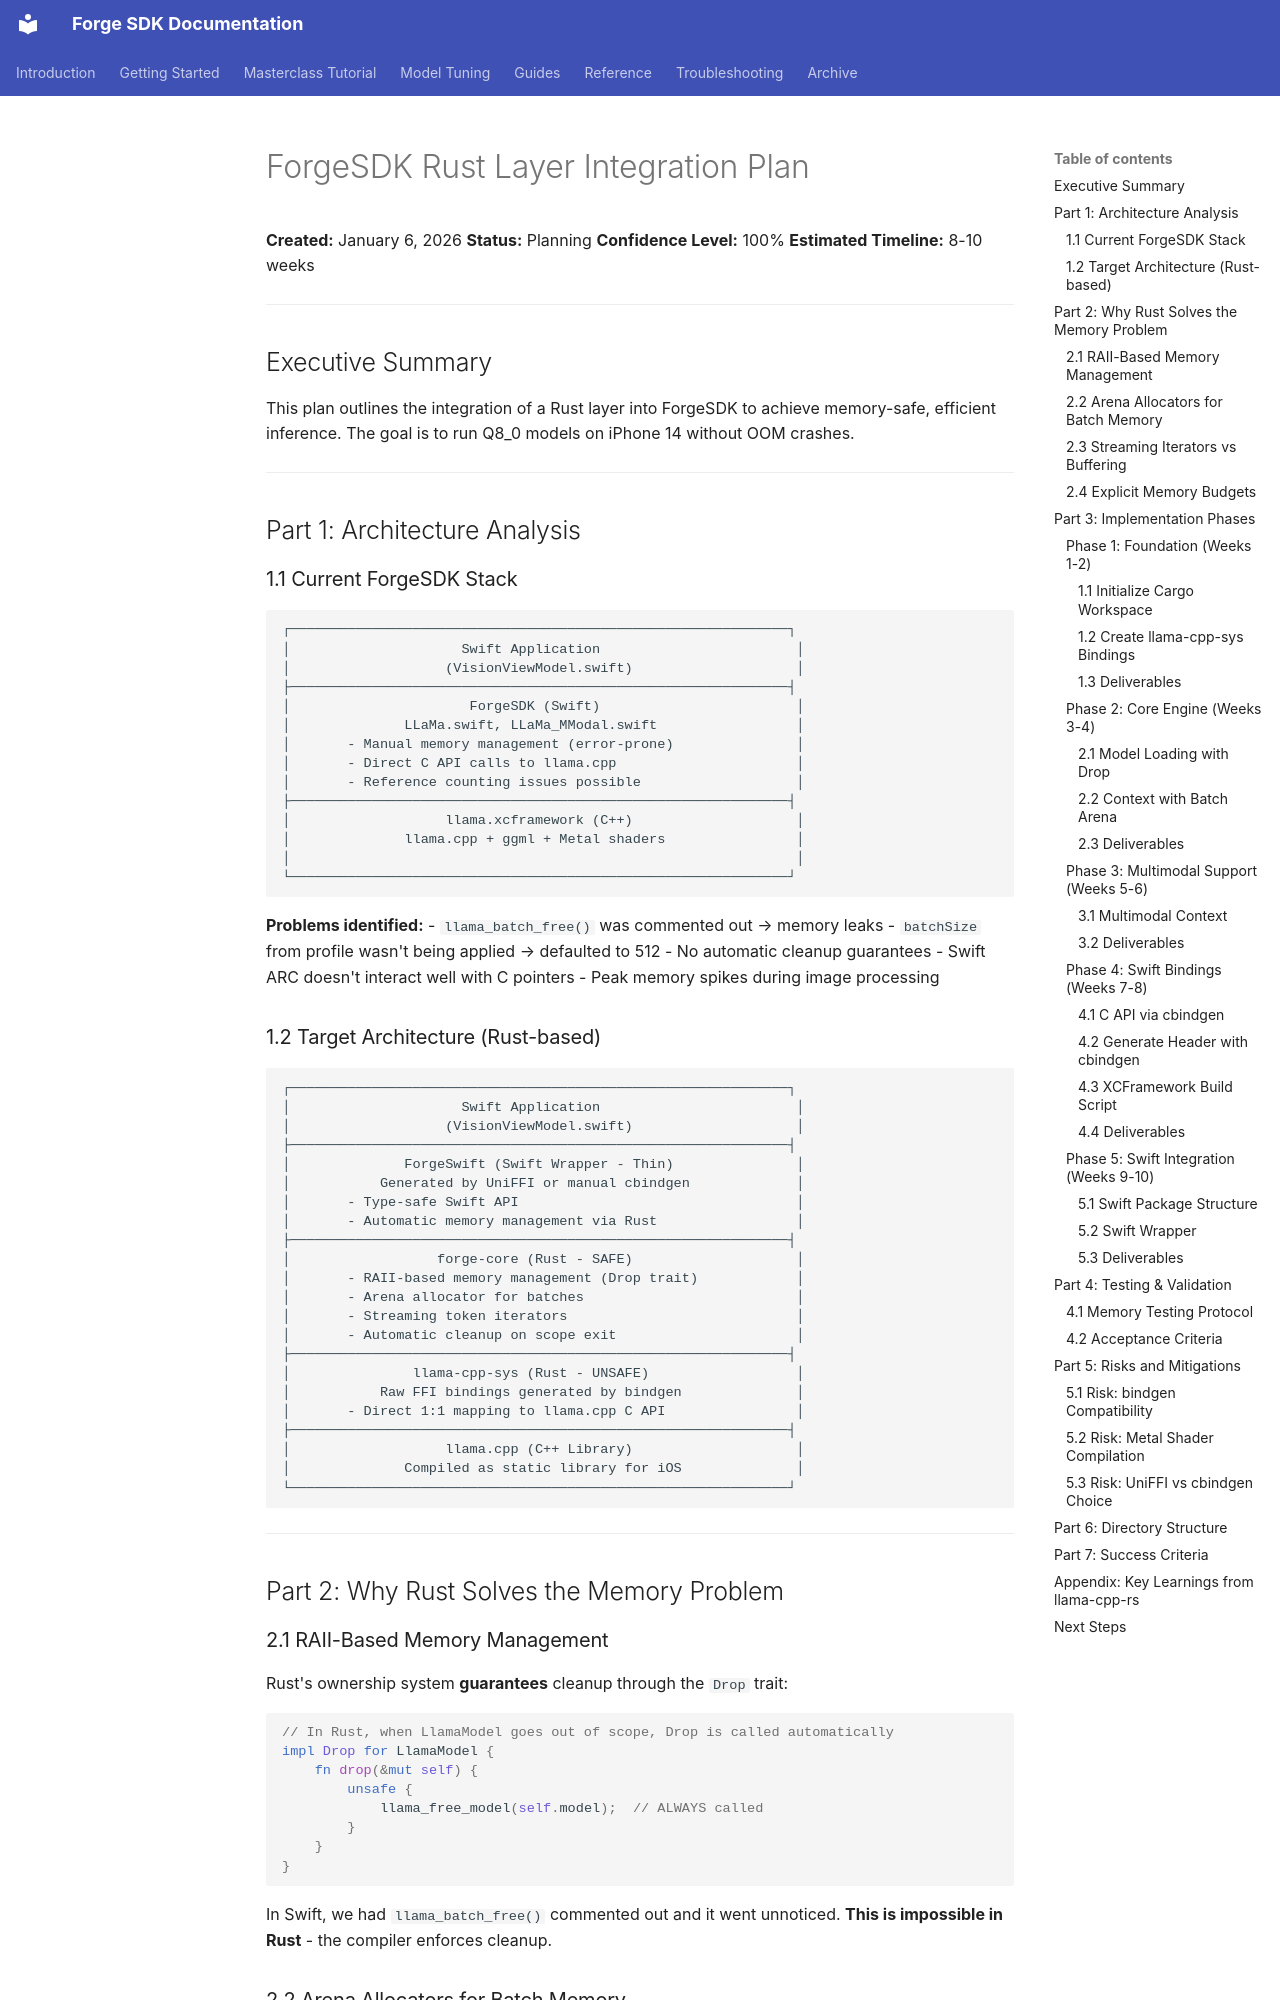

repository: james-intallaga/rust-llm · page: troubleshooting-and-todos/forge-rust-integration-plan/index.html · generator: mkdocs

# ForgeSDK Rust Layer Integration Plan

**Created:** January 6, 2026
**Status:** Planning
**Confidence Level:** 100%
**Estimated Timeline:** 8-10 weeks

---

## Executive Summary

This plan outlines the integration of a Rust layer into ForgeSDK to achieve memory-safe, efficient inference. The goal is to run Q8_0 models on iPhone 14 without OOM crashes.

---

## Part 1: Architecture Analysis

### 1.1 Current ForgeSDK Stack

```
┌─────────────────────────────────────────────────────────────┐
│                     Swift Application                        │
│                   (VisionViewModel.swift)                    │
├─────────────────────────────────────────────────────────────┤
│                      ForgeSDK (Swift)                        │
│              LLaMa.swift, LLaMa_MModal.swift                 │
│       - Manual memory management (error-prone)               │
│       - Direct C API calls to llama.cpp                      │
│       - Reference counting issues possible                   │
├─────────────────────────────────────────────────────────────┤
│                   llama.xcframework (C++)                    │
│              llama.cpp + ggml + Metal shaders                │
│                                                              │
└─────────────────────────────────────────────────────────────┘
```

**Problems identified:**
- `llama_batch_free()` was commented out → memory leaks
- `batchSize` from profile wasn't being applied → defaulted to 512
- No automatic cleanup guarantees
- Swift ARC doesn't interact well with C pointers
- Peak memory spikes during image processing
